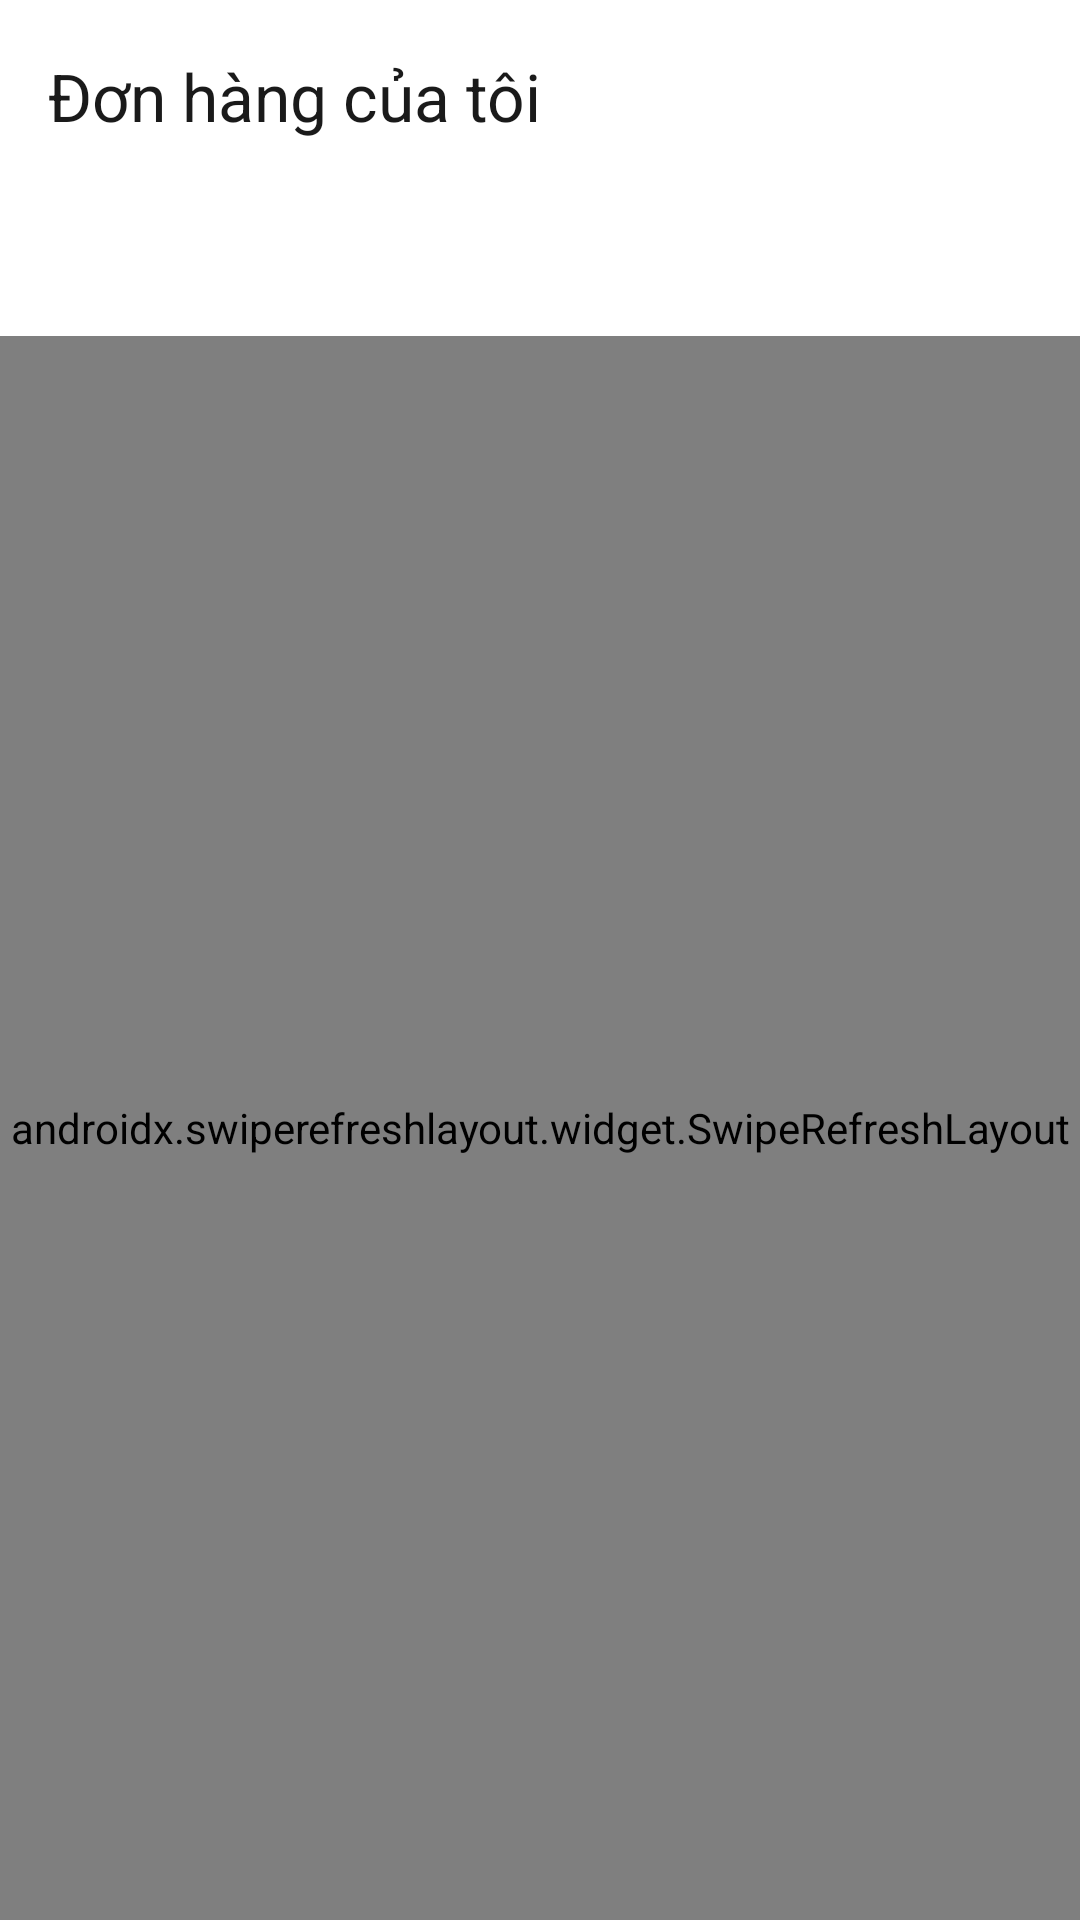

Layout XML and referenced resources for this Android screen:
<!-- AndroidManifest.xml: application theme Theme.PizzaApp -->
<!-- res/layout/fragment_orders.xml -->
<?xml version="1.0" encoding="utf-8"?>
<LinearLayout xmlns:android="http://schemas.android.com/apk/res/android"
    xmlns:app="http://schemas.android.com/apk/res-auto"
    android:layout_width="match_parent"
    android:layout_height="match_parent"
    android:orientation="vertical"
    android:background="@color/background">

    <com.google.android.material.appbar.MaterialToolbar
        android:id="@+id/toolbar"
        android:layout_width="match_parent"
        android:layout_height="?attr/actionBarSize"
        android:background="@color/surface"
        app:title="@string/title_orders"
        app:titleTextColor="@color/text_primary" />

    <com.google.android.material.tabs.TabLayout
        android:id="@+id/tabLayout"
        android:layout_width="match_parent"
        android:layout_height="wrap_content"
        android:background="@color/surface"
        app:tabMode="scrollable"
        app:tabIndicatorColor="@color/red_primary"
        app:tabSelectedTextColor="@color/red_primary"
        app:tabTextColor="@color/text_secondary" />

    <androidx.swiperefreshlayout.widget.SwipeRefreshLayout
        android:id="@+id/swipeRefresh"
        android:layout_width="match_parent"
        android:layout_height="0dp"
        android:layout_weight="1">

        <FrameLayout
            android:layout_width="match_parent"
            android:layout_height="match_parent">

            <androidx.recyclerview.widget.RecyclerView
                android:id="@+id/rvOrders"
                android:layout_width="match_parent"
                android:layout_height="match_parent"
                android:clipToPadding="false"
                android:padding="@dimen/spacing_sm" />

            <TextView
                android:id="@+id/tvEmpty"
                android:layout_width="wrap_content"
                android:layout_height="wrap_content"
                android:layout_gravity="center"
                android:text="@string/orders_empty"
                android:textColor="@color/text_secondary"
                android:visibility="gone" />
        </FrameLayout>
    
    <ProgressBar
        android:id="@+id/progressBar"
        android:layout_width="wrap_content"
        android:layout_height="wrap_content"
        android:layout_gravity="center"
        android:visibility="gone" />

</androidx.swiperefreshlayout.widget.SwipeRefreshLayout>
</LinearLayout>
<!-- resources referenced by this layout -->
<resources>
  <color name="background">#FAFAFA</color>
  <color name="red_primary">#E31837</color>
  <color name="surface">#FFFFFF</color>
  <color name="text_primary">#1A1A1A</color>
  <color name="text_secondary">#757575</color>
  <dimen name="spacing_sm">12dp</dimen>
  <string name="orders_empty">Chưa có đơn hàng nào</string>
  <string name="title_orders">Đơn hàng của tôi</string>
  <style name="Theme.PizzaApp" parent="Theme.Material3.DayNight.NoActionBar">
          <item name="colorPrimary">@color/red_primary</item>
          <item name="colorPrimaryContainer">@color/md_theme_primary_container</item>
          <item name="colorOnPrimary">@color/text_on_primary</item>
          <item name="colorSecondary">@color/yellow_accent</item>
          <item name="colorOnSecondary">@color/text_primary</item>
          <item name="colorSurface">@color/surface</item>
          <item name="colorOnSurface">@color/text_primary</item>
          <item name="android:colorBackground">@color/background</item>
          <item name="colorError">@color/md_theme_error</item>
          <item name="android:statusBarColor">@android:color/transparent</item>
          <item name="android:windowLightStatusBar">true</item>
      </style>
  <color name="md_theme_primary_container">#FFD9DC</color>
  <color name="text_on_primary">#FFFFFF</color>
  <color name="yellow_accent">#FDBC2C</color>
  <color name="md_theme_error">#B3261E</color>
</resources>
